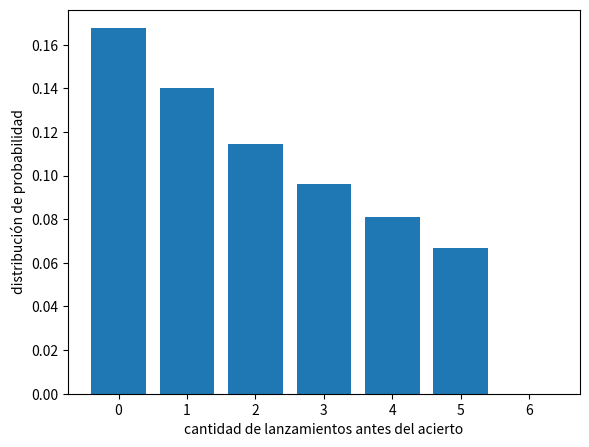
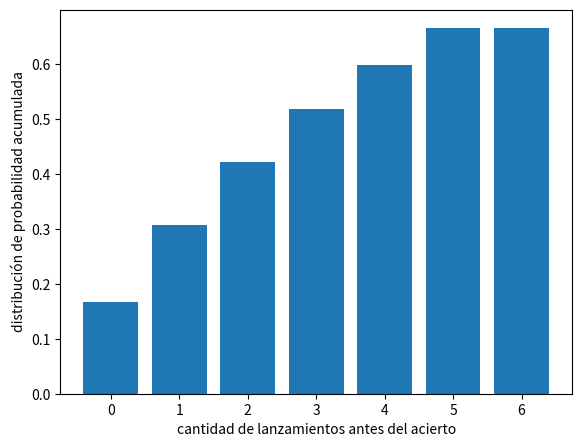

Write Python code to recreate these figures, in order.
import random
import numpy as np
import matplotlib.pyplot as plt

N = 300000  # Número de iteraciones
cantidad_lanzamientos = 6

casos = np.array([i for i in range(0, cantidad_lanzamientos + 1)])
f_absoluta = np.zeros(len(casos))
f_relativa = np.zeros(len(casos))
total_lanzamientos = 0

for j in range(0, N):
    dado = [random.randint(1, 6) for k in range(0, cantidad_lanzamientos)]
    
    if dado[0] == 1:
        f_absoluta[0] += 1
    elif dado[1] == 1:
        f_absoluta[1] += 1
    elif dado[2] == 1:
        f_absoluta[2] += 1
    elif dado[3] == 1:
        f_absoluta[3] += 1
    elif dado[4] == 1:
        f_absoluta[4] += 1
    elif dado[5] == 1:
        f_absoluta[5] += 1

f_relativa = f_absoluta / N

print(f_relativa)

fig = plt.figure()
ax = fig.add_axes([0.1, 0.1, 0.8, 0.8])
ax.bar(casos, f_relativa)
plt.xlabel("cantidad de lanzamientos antes del acierto")
plt.ylabel("distribución de probabilidad")
plt.show()

# Función de distribución de probabilidad acumulada
fr_acumulada = np.zeros_like(f_relativa)

for i in range(len(fr_acumulada)):
    for j in range(0, i + 1):
        fr_acumulada[i] += f_relativa[j]

print("Distribución de probabilidad acumulada", fr_acumulada)

fig = plt.figure()
ax = fig.add_axes([0.1, 0.1, 0.8, 0.8])
ax.bar(casos, fr_acumulada)
plt.xlabel("cantidad de lanzamientos antes del acierto")
plt.ylabel("distribución de probabilidad acumulada")
plt.show()
